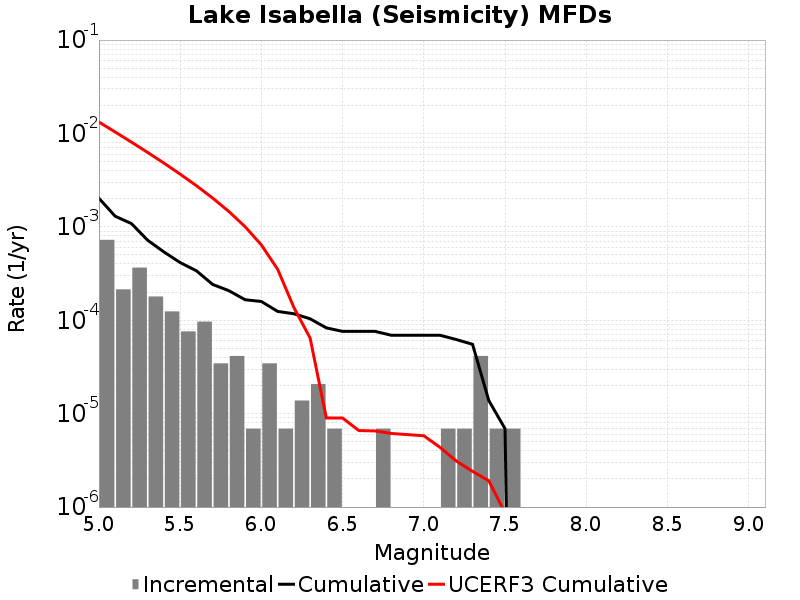

Values plotted in this chart, from the file beside it:
Magnitude, Incremental Rate, Cumulative Rate, UCERF3 Cumulative Rate
5.05, 7.254765E-4, 0.002024, 0.01325
5.15, 2.141883E-4, 0.001299, 0.01037
5.25, 3.661929E-4, 0.001085, 0.00808
5.35, 1.796418E-4, 7.185672E-4, 0.006262
5.45, 1.243674E-4, 5.389254E-4, 0.004817
5.55, 7.6002296E-5, 4.14558E-4, 0.00367
5.65, 9.67302E-5, 3.385557E-4, 0.002759
5.75, 3.4546498E-5, 2.418255E-4, 0.002035
5.85, 4.1455798E-5, 2.07279E-4, 0.00146
5.95, 6.9093E-6, 1.6582319E-4, 0.001003
6.05, 3.4546498E-5, 1.589139E-4, 6.400283E-4
6.15, 6.9093E-6, 1.243674E-4, 3.5182663E-4
6.25, 1.38186E-5, 1.174581E-4, 1.3719613E-4
6.35, 2.0727899E-5, 1.036395E-4, 6.445895E-5
6.45, 6.9093E-6, 8.2911596E-5, 8.974392E-6
6.55, 0.0, 7.6002296E-5, 8.974392E-6
6.65, 0.0, 7.6002296E-5, 6.5940967E-6
6.75, 6.9093E-6, 7.6002296E-5, 6.5295862E-6
6.85, 0.0, 6.9092996E-5, 6.135821E-6
6.95, 0.0, 6.9092996E-5, 5.967289E-6
7.05, 0.0, 6.9092996E-5, 5.8001847E-6
7.15, 6.9093E-6, 6.9092996E-5, 4.3555797E-6
7.25, 6.9093E-6, 6.21837E-5, 3.1112577E-6
7.35, 4.1455798E-5, 5.52744E-5, 2.4120743E-6
7.45, 6.9093E-6, 1.38186E-5, 1.9093432E-6
7.55, 6.9093E-6, 6.9093E-6, 8.68061E-7
7.65, 0.0, 0.0, 5.035427E-8
7.75, 0.0, 0.0, 0.0
7.85, 0.0, 0.0, 0.0
7.95, 0.0, 0.0, 0.0
8.05, 0.0, 0.0, 0.0
8.15, 0.0, 0.0, 0.0
8.25, 0.0, 0.0, 0.0
8.35, 0.0, 0.0, 0.0
8.45, 0.0, 0.0, 0.0
8.55, 0.0, 0.0, 0.0
8.65, 0.0, 0.0, 0.0
8.75, 0.0, 0.0, 0.0
8.85, 0.0, 0.0, 0.0
8.95, 0.0, 0.0, 0.0
9.05, 0.0, 0.0, 0.0
